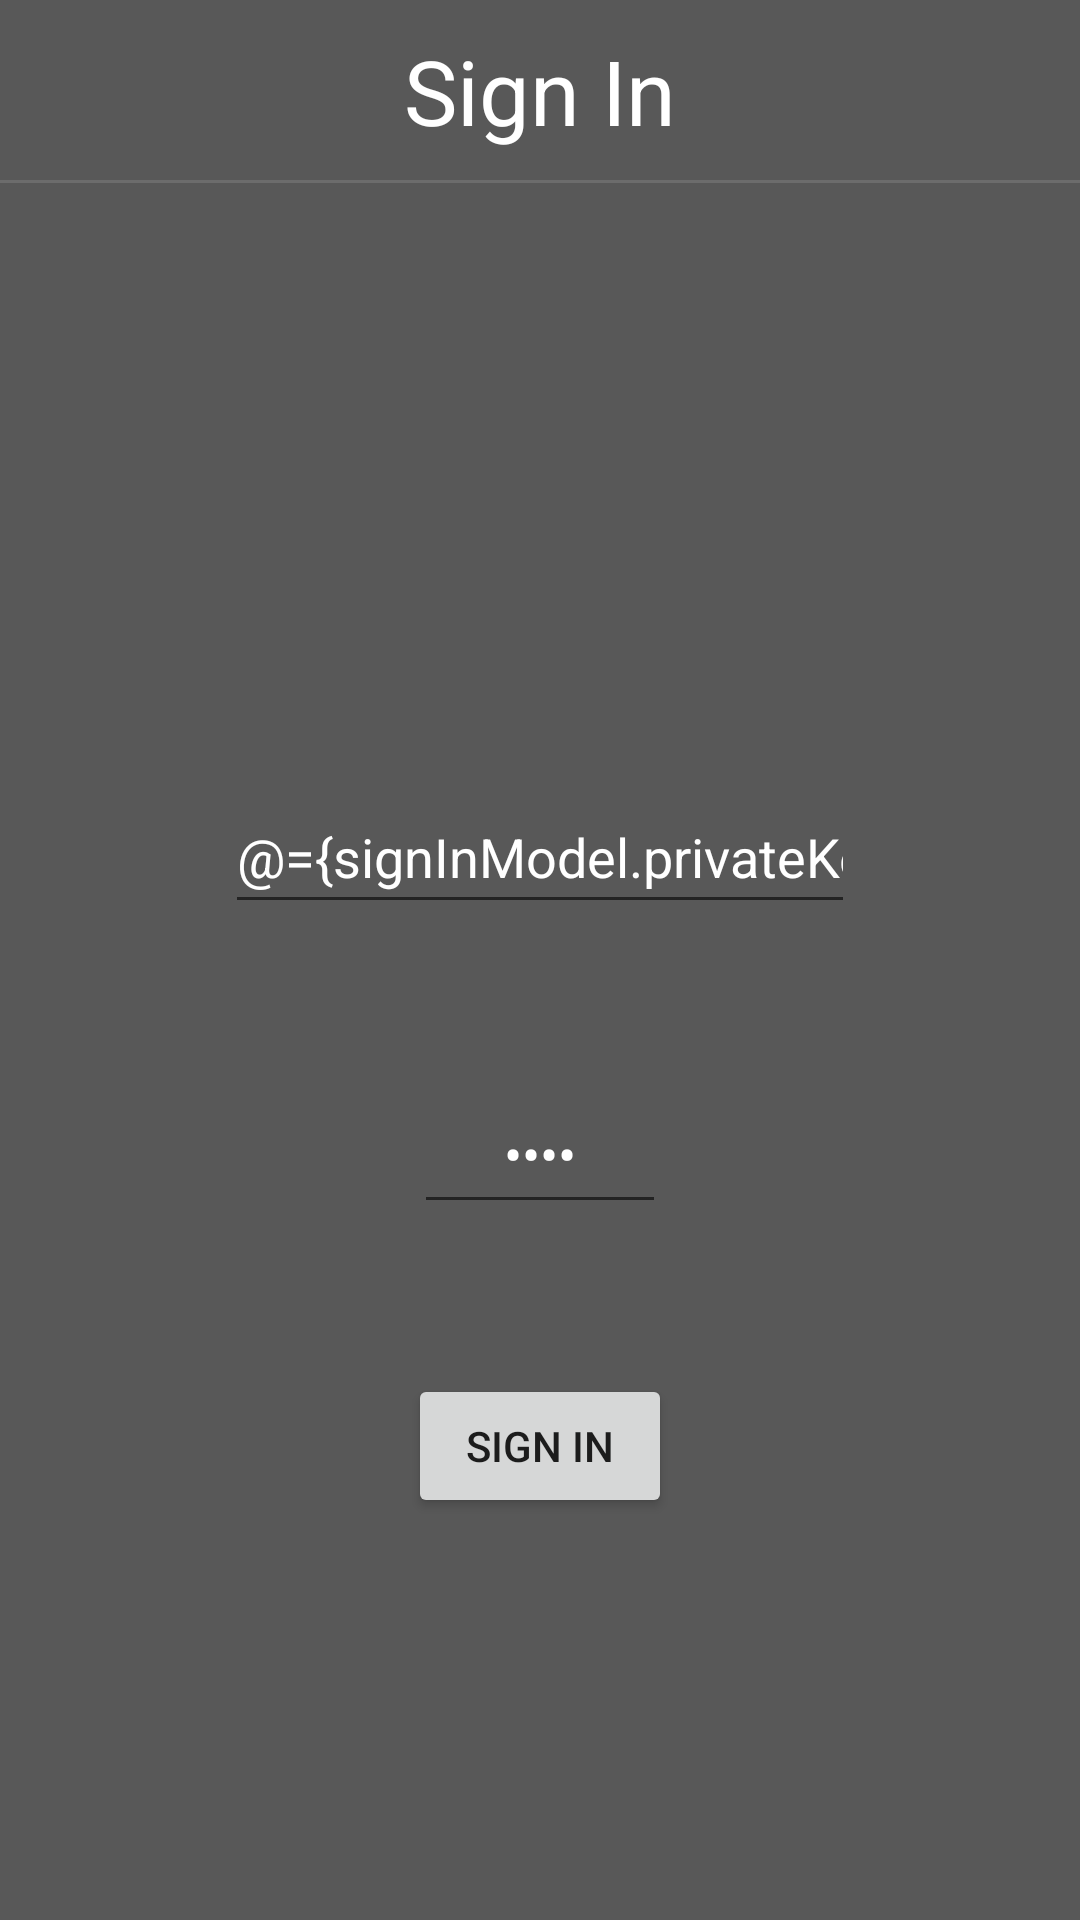

Here is an Android app screen rendered from its layout file. Give the layout XML and the strings, colors and styles it references.
<!-- AndroidManifest.xml: application theme Theme.SemesterProjectCryptoWallet -->
<!-- res/layout/fragment_signin.xml -->
<?xml version="1.0" encoding="utf-8"?>
<layout xmlns:android="http://schemas.android.com/apk/res/android"
    xmlns:tools="http://schemas.android.com/tools"
    xmlns:app="http://schemas.android.com/apk/res-auto">
    <data>
        <variable
            name="signInModel"
            type="com.example.semester_project_crypto_wallet.ui.signin.SignInViewModel" />
    </data>

    <androidx.constraintlayout.widget.ConstraintLayout
        android:layout_width="match_parent"
        android:layout_height="match_parent">

        <TextView
            android:id="@+id/signInTextView"
            android:layout_width="match_parent"
            android:layout_height="60dp"
            android:paddingTop="10dp"
            android:text="@string/signInButton"
            android:textAlignment="center"
            android:textColor="@color/white"
            android:textSize="30sp"
            app:layout_constraintTop_toTopOf="parent"
            tools:layout_editor_absoluteX="46dp" />

        <View
            android:id="@+id/divider"
            android:layout_width="409dp"
            android:layout_height="1dp"
            android:background="?android:attr/listDivider"
            android:backgroundTint="@color/white"
            app:layout_constraintEnd_toEndOf="parent"
            app:layout_constraintStart_toStartOf="parent"
            app:layout_constraintTop_toBottomOf="@+id/signInTextView" />

        <EditText
            android:id="@+id/privateKeyText"
            android:layout_width="wrap_content"
            android:layout_height="wrap_content"
            android:ems="10"
            android:hint="@string/privateKey"
            android:importantForAutofill="no"
            android:inputType="text"
            android:minHeight="48dp"
            android:layout_marginTop="200dp"
            android:text="@={signInModel.privateKeyStrEditText}"
            android:textColorHint="@color/white"
            android:textColor="@color/white"
            app:layout_constraintEnd_toEndOf="parent"
            app:layout_constraintStart_toStartOf="parent"
            app:layout_constraintTop_toTopOf="@id/divider"/>

        <EditText
            android:id="@+id/pinText"
            android:layout_width="wrap_content"
            android:layout_height="50dp"
            android:layout_marginTop="50dp"
            android:ems="4"
            android:hint="@string/numericPassword"
            android:importantForAutofill="no"
            android:inputType="numberPassword"
            android:maxEms="4"
            android:maxLength="4"
            android:text="@={signInModel.pinKeyEditText}"
            android:textAlignment="center"
            android:textColorHint="@color/white"
            android:textColor="@color/white"
            app:layout_constraintEnd_toEndOf="parent"
            app:layout_constraintStart_toStartOf="parent"
            app:layout_constraintTop_toBottomOf="@+id/privateKeyText" />

        <Button
            android:id="@+id/signInButton"
            android:layout_width="wrap_content"
            android:layout_height="wrap_content"
            android:text="@string/signInButton"
            android:layout_marginTop="50dp"
            android:labelFor="@id/signInButton"
            app:layout_constraintEnd_toEndOf="parent"
            app:layout_constraintStart_toStartOf="parent"
            app:layout_constraintTop_toBottomOf="@+id/pinText" />

    </androidx.constraintlayout.widget.ConstraintLayout>
</layout>
<!-- resources referenced by this layout -->
<resources>
  <color name="white">#FFFFFFFF</color>
  <string name="numericPassword">PIN</string>
  <string name="privateKey">Private Key</string>
  <string name="signInButton">Sign In</string>
  <style name="Theme.SemesterProjectCryptoWallet" parent="Theme.MaterialComponents.DayNight.DarkActionBar">
          
          <item name="colorPrimary">@color/lightGreen</item>
          <item name="colorPrimaryVariant">@color/lightGray</item>
          <item name="colorOnPrimary">@color/white</item>
          
          <item name="colorSecondary">@color/teal_200</item>
          <item name="colorSecondaryVariant">@color/teal_700</item>
          <item name="colorOnSecondary">@color/black</item>
          
          <item name="android:statusBarColor" tools:targetApi="l">?attr/colorOnSecondary</item>
  
          <item name="android:colorBackground" tools:targetApi="l">?attr/colorPrimaryVariant</item>
  
          
      </style>
  <color name="lightGreen">#32A23F</color>
  <color name="lightGray">#585858</color>
  <color name="teal_200">#FF03DAC5</color>
  <color name="teal_700">#FF018786</color>
  <color name="black">#FF000000</color>
</resources>
